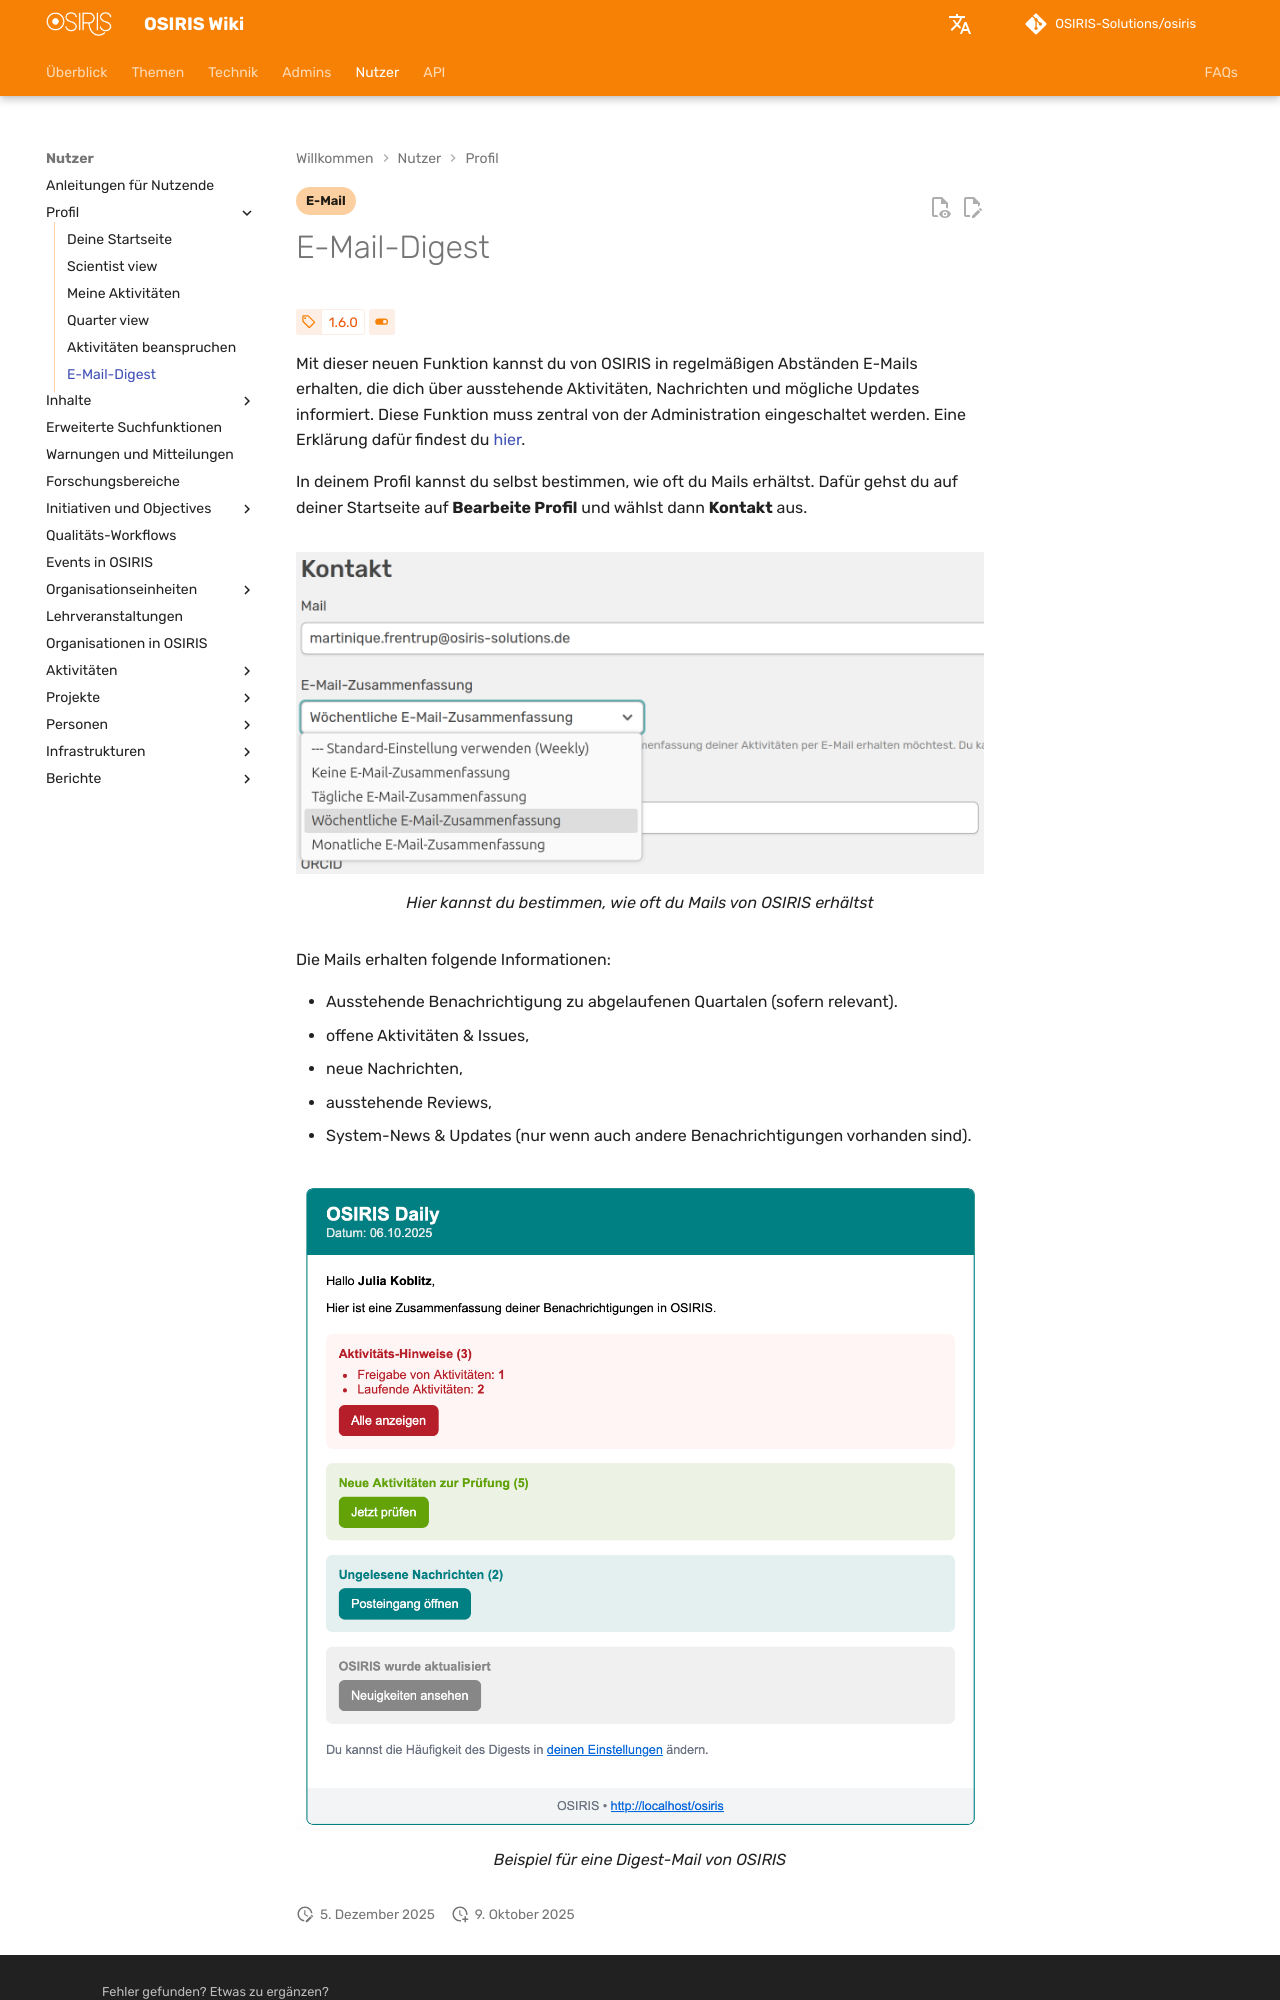

repository: OSIRIS-Solutions/osiris-wiki · page: users/profile/maildigest/index.html · generator: mkdocs

---
tags:
- E-Mail
---

# E-Mail-Digest

<!-- md:version 1.6.0 -->
<!-- md:feature -->

Mit dieser neuen Funktion kannst du von OSIRIS in regelmäßigen Abständen E-Mails erhalten, die dich über ausstehende Aktivitäten, Nachrichten und mögliche Updates informiert. Diese Funktion muss zentral von der Administration eingeschaltet werden. Eine Erklärung dafür findest du [hier](/admins/email/#email-digest). 

In deinem Profil kannst du selbst bestimmen, wie oft du Mails erhältst. Dafür gehst du auf deiner Startseite auf **Bearbeite Profil** und wählst dann **Kontakt** aus.

![Profil_Maileinstellung](screenshots/mail_einstellungen.png)
///caption
Hier kannst du bestimmen, wie oft du Mails von OSIRIS erhältst
///

Die Mails erhalten folgende Informationen:

- Ausstehende Benachrichtigung zu abgelaufenen Quartalen (sofern relevant).
- offene Aktivitäten & Issues,
- neue Nachrichten,
- ausstehende Reviews,
- System-News & Updates (nur wenn auch andere Benachrichtigungen vorhanden sind).
